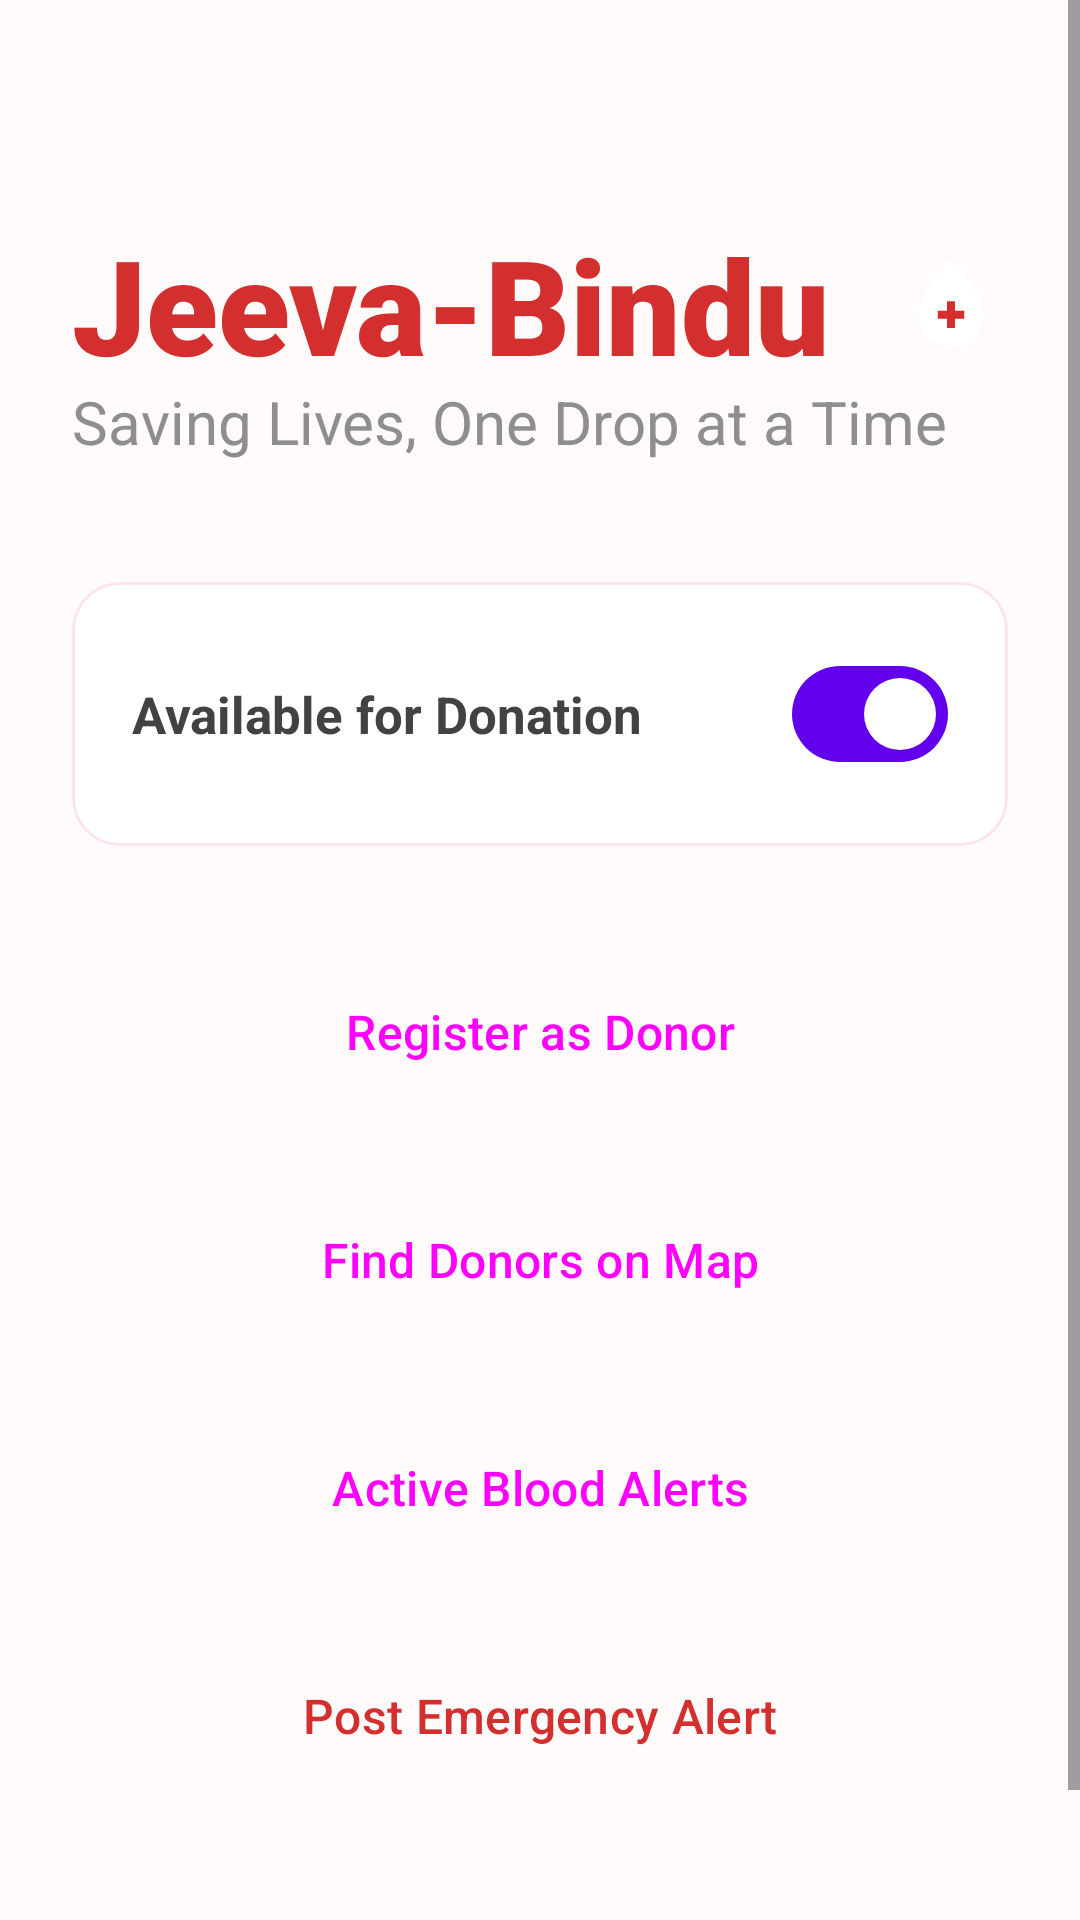

The Android layout XML behind this screen, and the referenced resources:
<!-- AndroidManifest.xml: application theme Theme.JeevaBinduHealthcare -->
<!-- res/layout/activity_main.xml -->
<?xml version="1.0" encoding="utf-8"?>

<ScrollView xmlns:android="http://schemas.android.com/apk/res/android"
    xmlns:app="http://schemas.android.com/apk/res-auto"
    android:layout_width="match_parent"
    android:layout_height="match_parent"
    android:fillViewport="true"
    android:background="#FFFBFA">

    <LinearLayout
        android:layout_width="match_parent"
        android:layout_height="wrap_content"
        android:gravity="center_horizontal"
        android:orientation="vertical"
        android:padding="24dp">

        
        <LinearLayout
            android:layout_width="wrap_content"
            android:layout_height="wrap_content"
            android:orientation="vertical"
            android:gravity="start"
            android:layout_marginTop="48dp"
            android:layout_marginBottom="40dp">

            <LinearLayout
                android:layout_width="wrap_content"
                android:layout_height="wrap_content"
                android:orientation="horizontal"
                android:gravity="center_vertical">

                <TextView
                    android:layout_width="wrap_content"
                    android:layout_height="wrap_content"
                    android:text="@string/brand_name"
                    android:textColor="#D32F2F"
                    android:textSize="44sp"
                    android:fontFamily="sans-serif-black"
                    android:textStyle="bold" />

                <ImageView
                    android:id="@+id/imgBloodDrop"
                    android:layout_width="48dp"
                    android:layout_height="48dp"
                    android:layout_marginStart="16dp"
                    android:src="@drawable/ic_launcher_foreground"
                    android:contentDescription="Blood Drop Icon"
                    android:scaleType="fitCenter" />
            </LinearLayout>

            <TextView
                android:layout_width="wrap_content"
                android:layout_height="wrap_content"
                android:layout_marginTop="-4dp"
                android:text="@string/tagline"
                android:textSize="20sp"
                android:textColor="#8E8E8E" />
        </LinearLayout>

        
        <com.google.android.material.card.MaterialCardView
            android:layout_width="match_parent"
            android:layout_height="wrap_content"
            android:layout_marginBottom="24dp"
            app:cardCornerRadius="16dp"
            app:cardElevation="0dp"
            app:strokeColor="#FCE4EC"
            app:strokeWidth="1dp"
            app:cardBackgroundColor="#FFFFFF">

            <LinearLayout
                android:layout_width="match_parent"
                android:layout_height="wrap_content"
                android:orientation="horizontal"
                android:padding="20dp"
                android:gravity="center_vertical">

                <TextView
                    android:layout_width="0dp"
                    android:layout_height="wrap_content"
                    android:layout_weight="1"
                    android:text="Available for Donation"
                    android:textSize="17sp"
                    android:textColor="#424242"
                    android:textStyle="bold" />

                <com.google.android.material.materialswitch.MaterialSwitch
                    android:id="@+id/switchAvailability"
                    android:layout_width="wrap_content"
                    android:layout_height="wrap_content"
                    android:checked="true" />
            </LinearLayout>
        </com.google.android.material.card.MaterialCardView>

        <Button
            android:id="@+id/btnRegisterDonor"
            style="@style/Widget.Material3.Button"
            android:layout_width="match_parent"
            android:layout_height="60dp"
            android:layout_marginVertical="8dp"
            android:text="Register as Donor"
            android:textSize="16sp" />

        <Button
            android:id="@+id/btnViewMap"
            style="@style/Widget.Material3.Button.TonalButton"
            android:layout_width="match_parent"
            android:layout_height="60dp"
            android:layout_marginVertical="8dp"
            android:text="Find Donors on Map"
            android:textSize="16sp" />

        <Button
            android:id="@+id/btnViewAlerts"
            style="@style/Widget.Material3.Button"
            android:layout_width="match_parent"
            android:layout_height="60dp"
            android:layout_marginVertical="8dp"
            android:text="Active Blood Alerts"
            android:textSize="16sp"
            android:backgroundTint="#D32F2F" />

        <Button
            android:id="@+id/btnPostEmergency"
            style="@style/Widget.Material3.Button.OutlinedButton"
            android:layout_width="match_parent"
            android:layout_height="60dp"
            android:layout_marginVertical="8dp"
            android:text="Post Emergency Alert"
            android:textSize="16sp"
            android:textColor="#D32F2F"
            app:strokeColor="#D32F2F" />

        <TextView
            android:id="@+id/tvEligibilityStatus"
            android:layout_width="wrap_content"
            android:layout_height="wrap_content"
            android:layout_marginTop="32dp"
            android:text="Eligibility: Loading..."
            android:textSize="15sp"
            android:textColor="#757575"
            android:textStyle="italic" />

    </LinearLayout>
</ScrollView>
<!-- resources referenced by this layout -->
<resources>
  <!-- drawable ic_launcher_foreground (drawable) -->
  <vector xmlns:android="http://schemas.android.com/apk/res/android"
      android:width="108dp"
      android:height="108dp"
      android:viewportWidth="108"
      android:viewportHeight="108">
      
      <path
          android:fillColor="#FFFFFF"
          android:pathData="M54,20C54,20 30,45 30,62C30,75.25 40.75,86 54,86C67.25,86 78,75.25 78,62C78,45 54,20 54,20Z" />
      
      <path
          android:fillColor="#D32F2F"
          android:pathData="M51,52h6v20h-6zM44,59h20v6h-20z" />
  </vector>
  <string name="brand_name">Jeeva-Bindu</string>
  <string name="tagline">Saving Lives, One Drop at a Time</string>
  <style name="Theme.JeevaBinduHealthcare" parent="Theme.Material3.DayNight.NoActionBar">
          <item name="colorPrimary">@color/purple_500</item>
          <item name="colorPrimaryVariant">@color/purple_700</item>
          <item name="colorOnPrimary">@color/white</item>
          <item name="colorSecondary">@color/teal_200</item>
          <item name="colorSecondaryVariant">@color/teal_700</item>
          <item name="colorOnSecondary">@color/black</item>
          <item name="android:statusBarColor">?attr/colorPrimaryVariant</item>
      </style>
  <!-- not gathered from this repository: default colours our renderer supplied (Android Studio template values) -->
  <color name="purple_500">#FF6200EE</color>
  <color name="purple_700">#FF3700B3</color>
  <color name="teal_200">#FF03DAC5</color>
  <color name="teal_700">#FF018786</color>
  <color name="black">#FF000000</color>
  <color name="white">#FFFFFFFF</color>
</resources>
